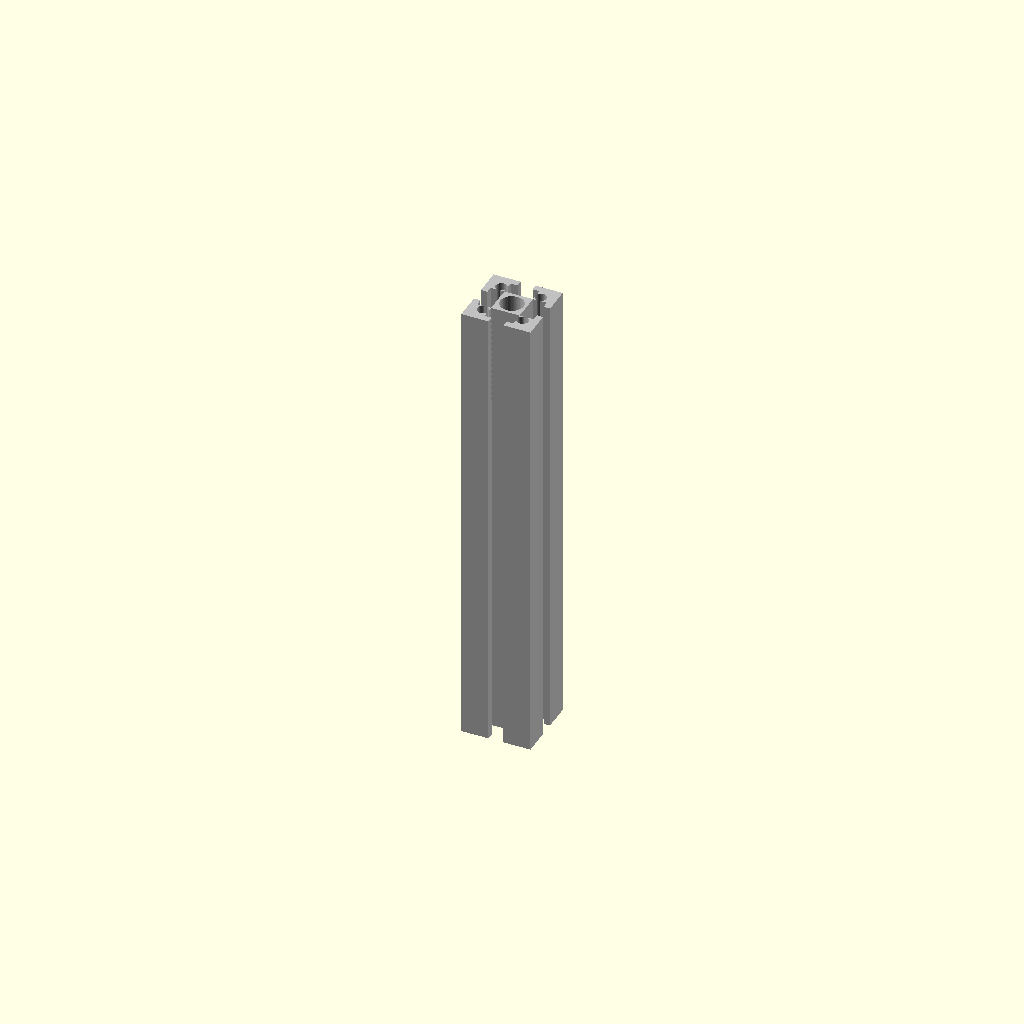
Cell 1: the model at its default parameters.
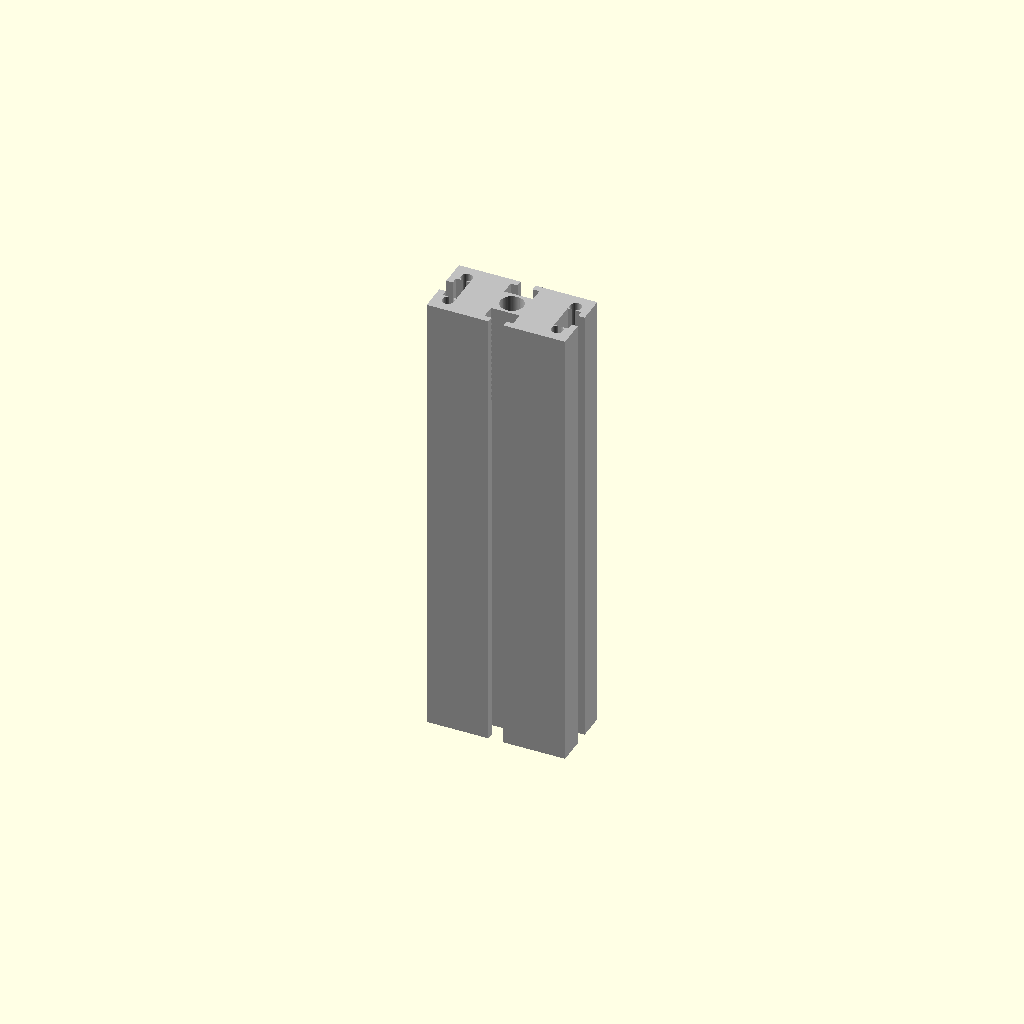
Cell 2: cross_section_width_mm = 30 (everything else at default).
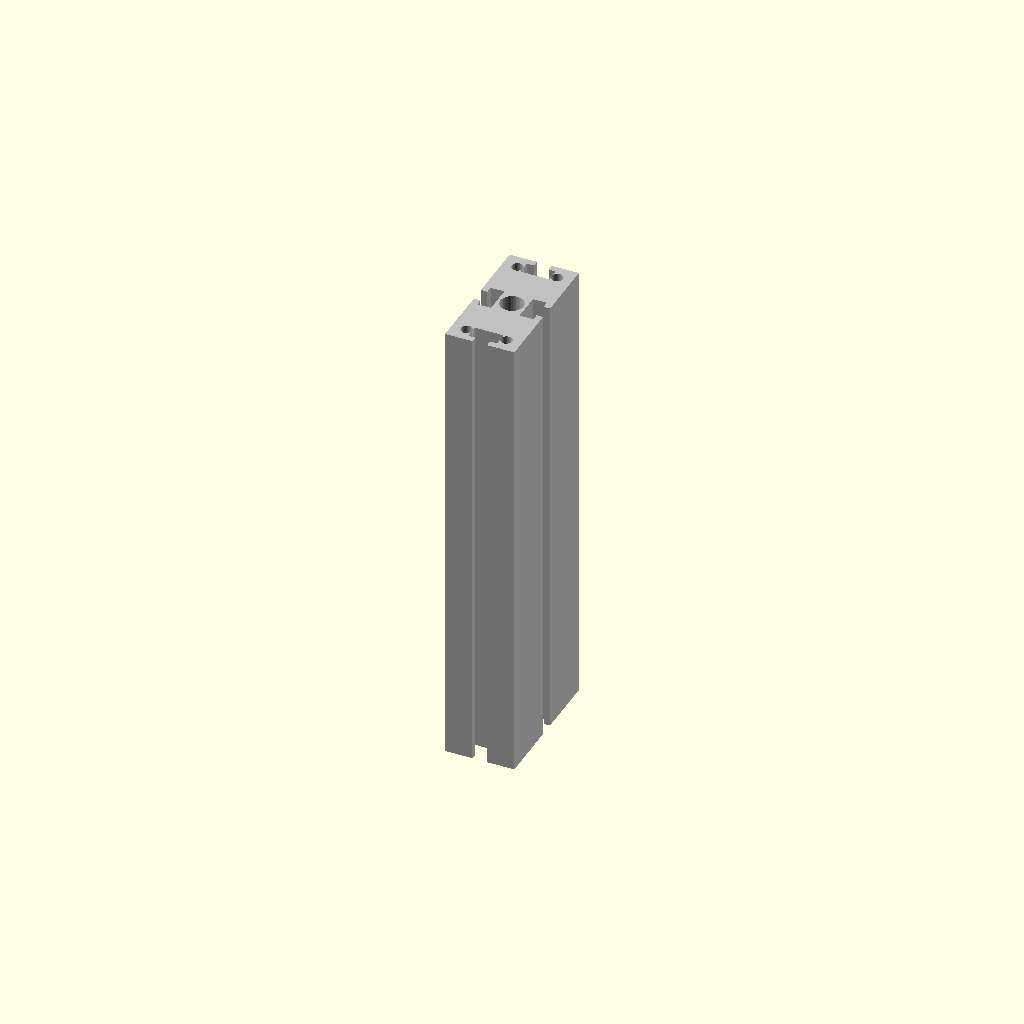
Cell 3: cross_section_height_mm = 30 (everything else at default).
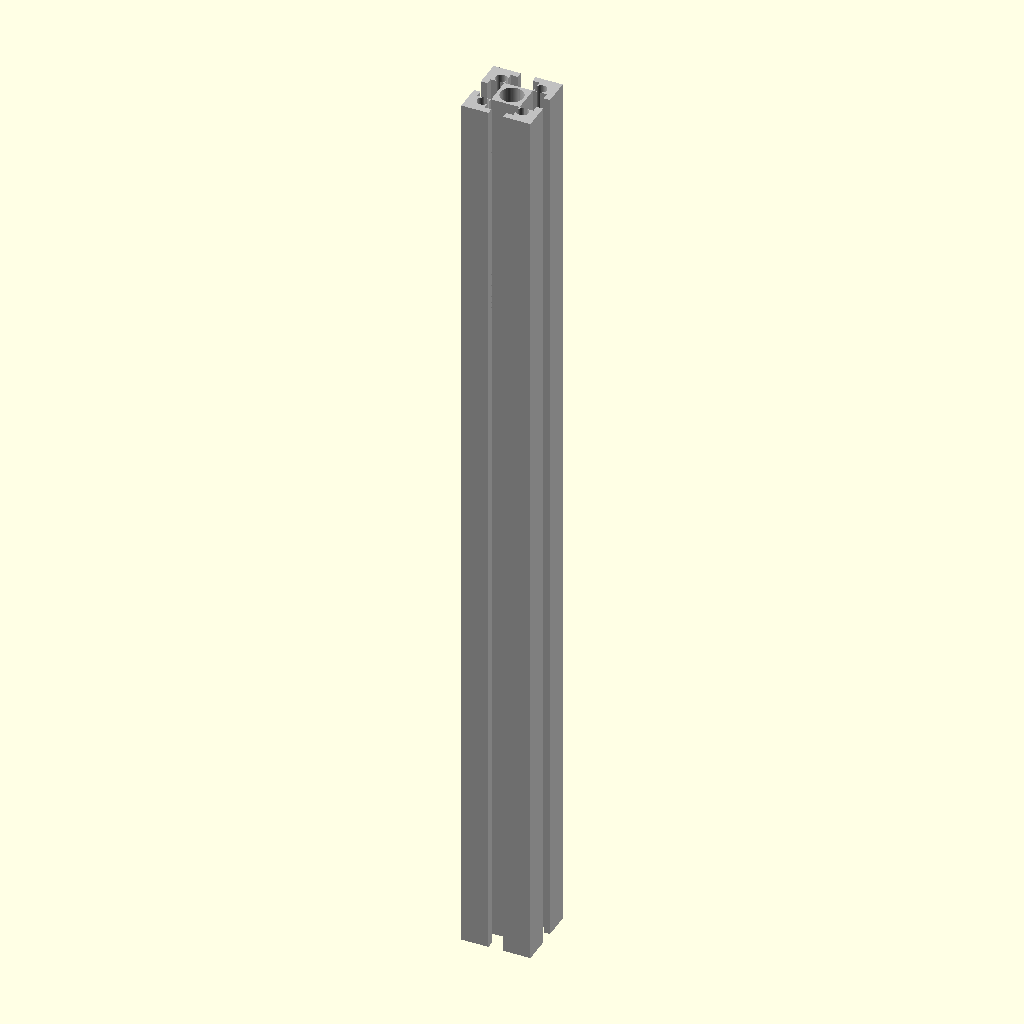
Cell 4 — length_mm set to 200, the other parameters unchanged.
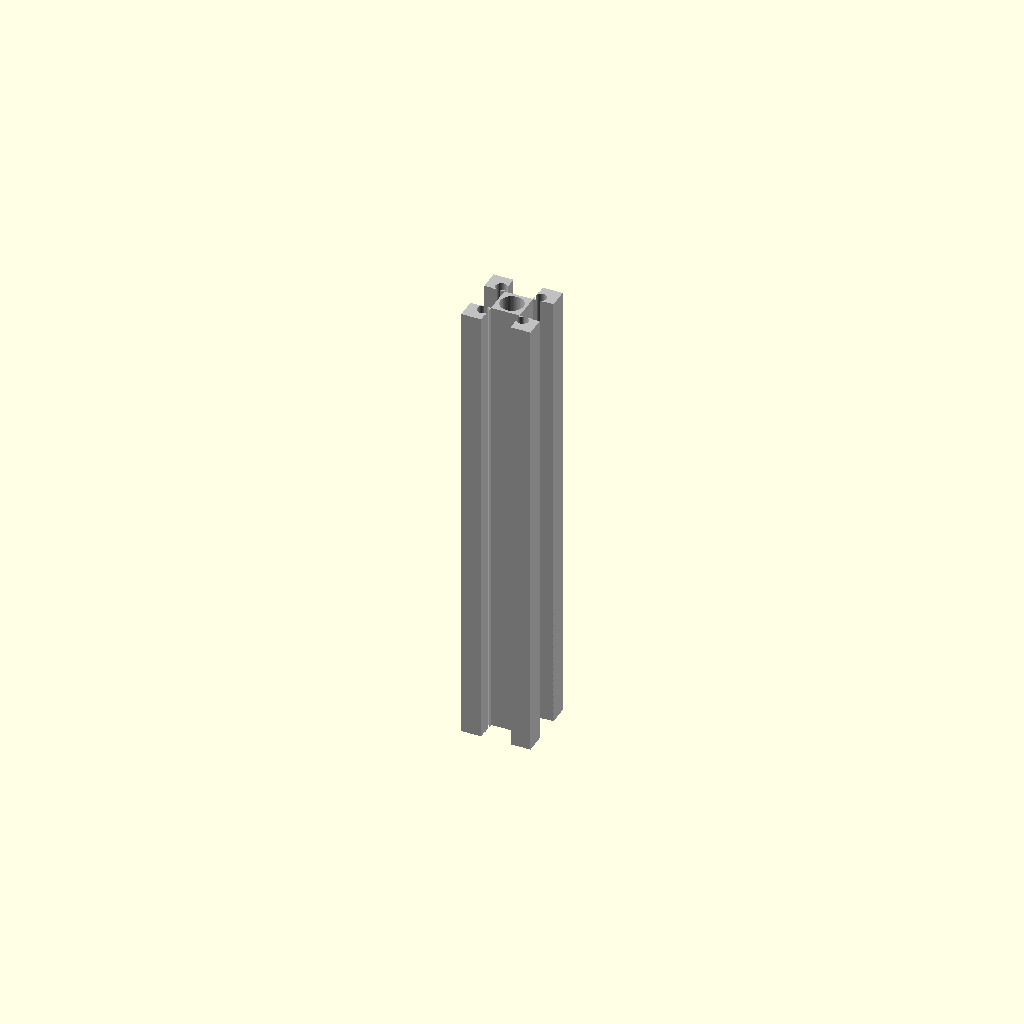
Cell 5 — slot_opening_width_mm set to 6.4, the other parameters unchanged.
All cells are drawn from one camera (rotation 55°, 0°, 25°, orthographic, colour scheme Cornfield), so only the parameter changes between them.
Source of the model, results/nopscadlib/ablations/no_verification/scad/extrusion__MakerbeamXL.scad:
// 15x15 aluminium extrusion profile, 100mm long (single connected solid)

$fn = 64;

// Parameters (mm)
cross_section_width_mm  = 15.0;
cross_section_height_mm = 15.0;
length_mm               = 100.0;

// Feature sizes (mm) - tuned for a small 15-series style profile
overlap_mm              = 0.2;   // small overlap for robust boolean ops
slot_opening_width_mm   = 3.2;   // mouth opening at the outer face
slot_inner_width_mm     = 6.2;   // wider cavity behind the mouth
slot_depth_mm           = 4.2;   // total depth from outer face to cavity end
slot_neck_depth_mm      = 1.6;   // depth of the narrow mouth section
center_bore_diameter_mm = 5.0;   // through bore
corner_relief_diameter_mm = 2.5; // small corner relief holes
corner_relief_offset_mm   = 3.2; // from outer corner along each axis

// Safety clamps to avoid invalid geometry
slot_neck_depth = min(slot_neck_depth_mm, slot_depth_mm - 0.1);
slot_depth      = min(slot_depth_mm, min(cross_section_width_mm, cross_section_height_mm)/2 - 0.5);
slot_open_w     = min(slot_opening_width_mm, min(cross_section_width_mm, cross_section_height_mm) - 2.0);
slot_inner_w    = min(slot_inner_width_mm,   min(cross_section_width_mm, cross_section_height_mm) - 1.0);

module tslot_cut_x(sign=1, h=10) {
    // Cuts a T-slot from the +X or -X face inward
    // sign = +1 for +X face, -1 for -X face
    union() {
        // Narrow mouth (neck) - reaches the outer face
        translate([sign*(cross_section_width_mm/2 - slot_neck_depth/2), 0, 0])
            cube([slot_neck_depth + 2*overlap_mm, slot_open_w, h], center=true);

        // Wider cavity behind the mouth
        translate([sign*(cross_section_width_mm/2 - slot_neck_depth - (slot_depth - slot_neck_depth)/2), 0, 0])
            cube([ (slot_depth - slot_neck_depth) + 2*overlap_mm, slot_inner_w, h], center=true);
    }
}

module tslot_cut_y(sign=1, h=10) {
    // Cuts a T-slot from the +Y or -Y face inward
    union() {
        translate([0, sign*(cross_section_height_mm/2 - slot_neck_depth/2), 0])
            cube([slot_open_w, slot_neck_depth + 2*overlap_mm, h], center=true);

        translate([0, sign*(cross_section_height_mm/2 - slot_neck_depth - (slot_depth - slot_neck_depth)/2), 0])
            cube([slot_inner_w, (slot_depth - slot_neck_depth) + 2*overlap_mm, h], center=true);
    }
}

module extrusion_15x15(len=100) {
    color("Silver")
    difference() {
        // Main body
        cube([cross_section_width_mm, cross_section_height_mm, len], center=true);

        // Center bore (through)
        cylinder(d=center_bore_diameter_mm, h=len + 2*overlap_mm, center=true);

        // Four T-slots (through along length)
        union() {
            tslot_cut_x(+1, len + 2*overlap_mm);
            tslot_cut_x(-1, len + 2*overlap_mm);
            tslot_cut_y(+1, len + 2*overlap_mm);
            tslot_cut_y(-1, len + 2*overlap_mm);
        }

        // Corner relief holes (through)
        if (corner_relief_diameter_mm > 0) {
            for (sx = [-1, 1], sy = [-1, 1]) {
                translate([
                    sx*(cross_section_width_mm/2  - corner_relief_offset_mm),
                    sy*(cross_section_height_mm/2 - corner_relief_offset_mm),
                    0
                ])
                cylinder(d=corner_relief_diameter_mm, h=len + 2*overlap_mm, center=true);
            }
        }
    }
}

// Single connected solid only
extrusion_15x15(length_mm);
Parameter table extracted from the source (name, type, default, range or options):
cross_section_width_mm: number, default 15
cross_section_height_mm: number, default 15
length_mm: number, default 100
overlap_mm: number, default 0.2
slot_opening_width_mm: number, default 3.2
slot_inner_width_mm: number, default 6.2
slot_depth_mm: number, default 4.2
slot_neck_depth_mm: number, default 1.6
center_bore_diameter_mm: number, default 5
corner_relief_diameter_mm: number, default 2.5
corner_relief_offset_mm: number, default 3.2
